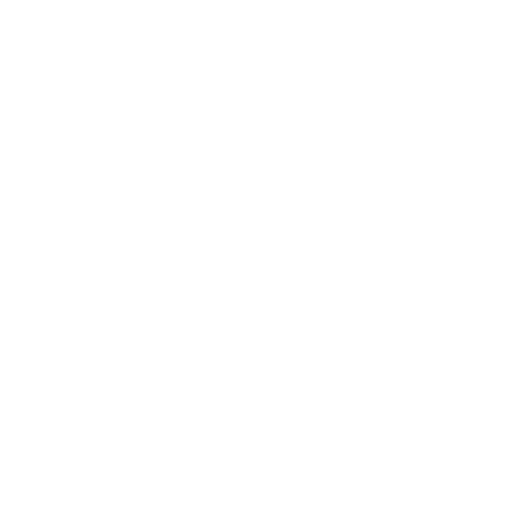
t = 0.00 s
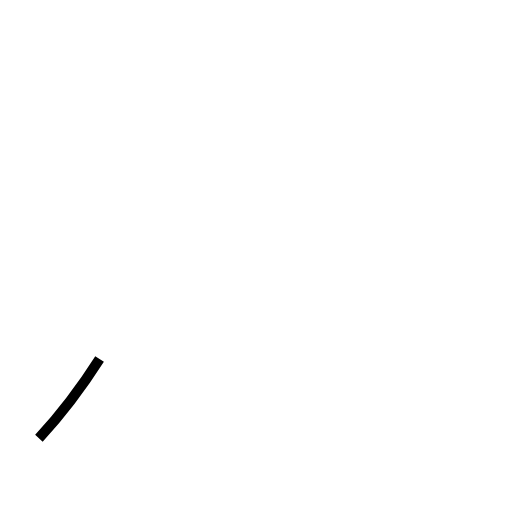
t = 0.29 s
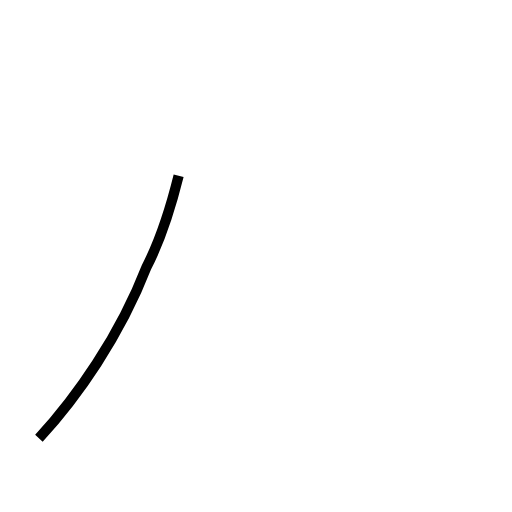
t = 0.88 s
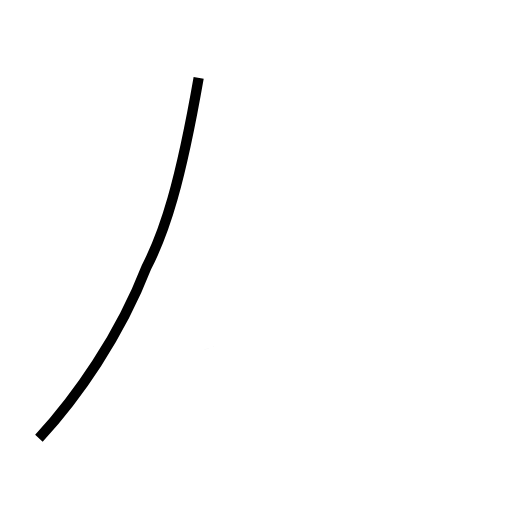
t = 1.17 s
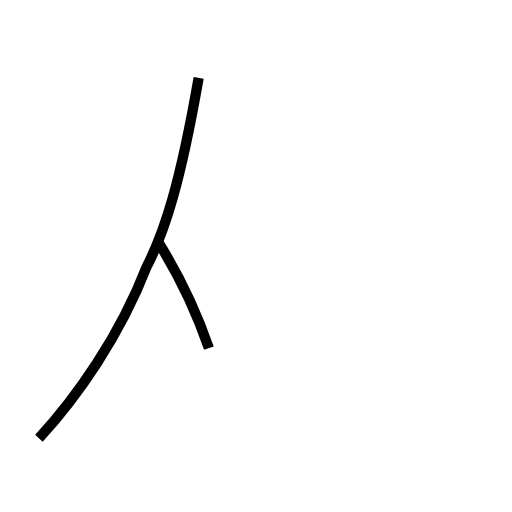
t = 1.51 s
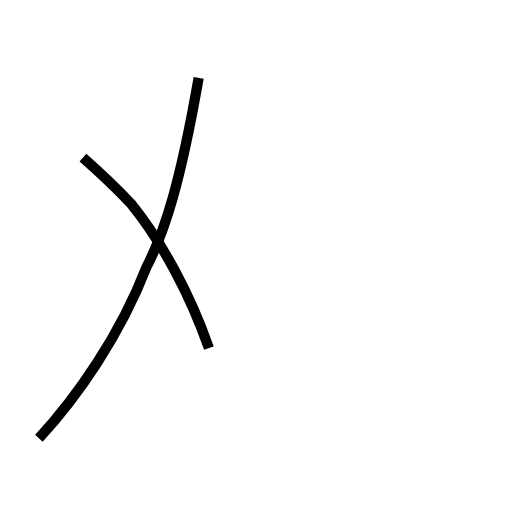
t = 1.85 s

The animated SVG that drew these frames (rendered in a browser with its animation timeline set to each time). Animation: 2 SMIL elements (animate=2); one cycle of 1.85 s.

<?xml version='1.0' encoding='utf-8'?>
<svg viewBox="0.0 -6.0 50.0 50.0" version="1.1" xmlns="http://www.w3.org/2000/svg"><rect x="-1000" y="-1000" width="2000" height="2000" stroke="white" fill="white" /><g style="fill:none;stroke:#000000;stroke-width:1"><path d="M 3.8 -1.2 C 7.5 -5.2 11.7 -11.2 14.3 -17.9 C 16.1 -21.4 17.6 -26.1 19.4 -36.4 " transform="translate(0.0 38.0)" stroke-dasharray="39.094493772346766" stroke-dashoffset="39.094493772346766"><animate attributeName="stroke-dashoffset" from="39.094493772346766" to="0" dur="1.172834813170403s" begin="0s" fill="freeze" /></path><path d="M 20.4 -10.0 C 18.6 -15.2 15.8 -20.4 12.8 -24.1 C 11.2 -25.8 9.8 -27.1 8.1 -28.6" transform="translate(0.0 38.0)" stroke-dasharray="22.60203107534862" stroke-dashoffset="22.60203107534862"><animate attributeName="stroke-dashoffset" from="22.60203107534862" to="0" dur="0.6780609322604586s" begin="1.172834813170403s" fill="freeze" /></path></g></svg>
